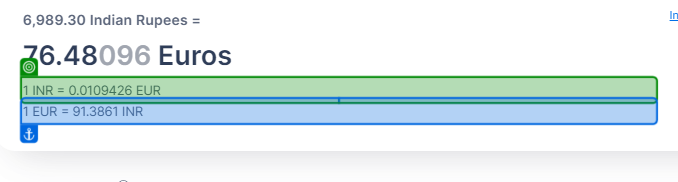
Task: Process reads company list and fetches stock data and converts INR price into EUR and writes data to excel.
Workflow: GetExchangeRates_

Step 1: get-text from the paragraph '1 {0} = * {1}' in window '* {0} to {1} - * Exchange Rate' (chrome.exe)
